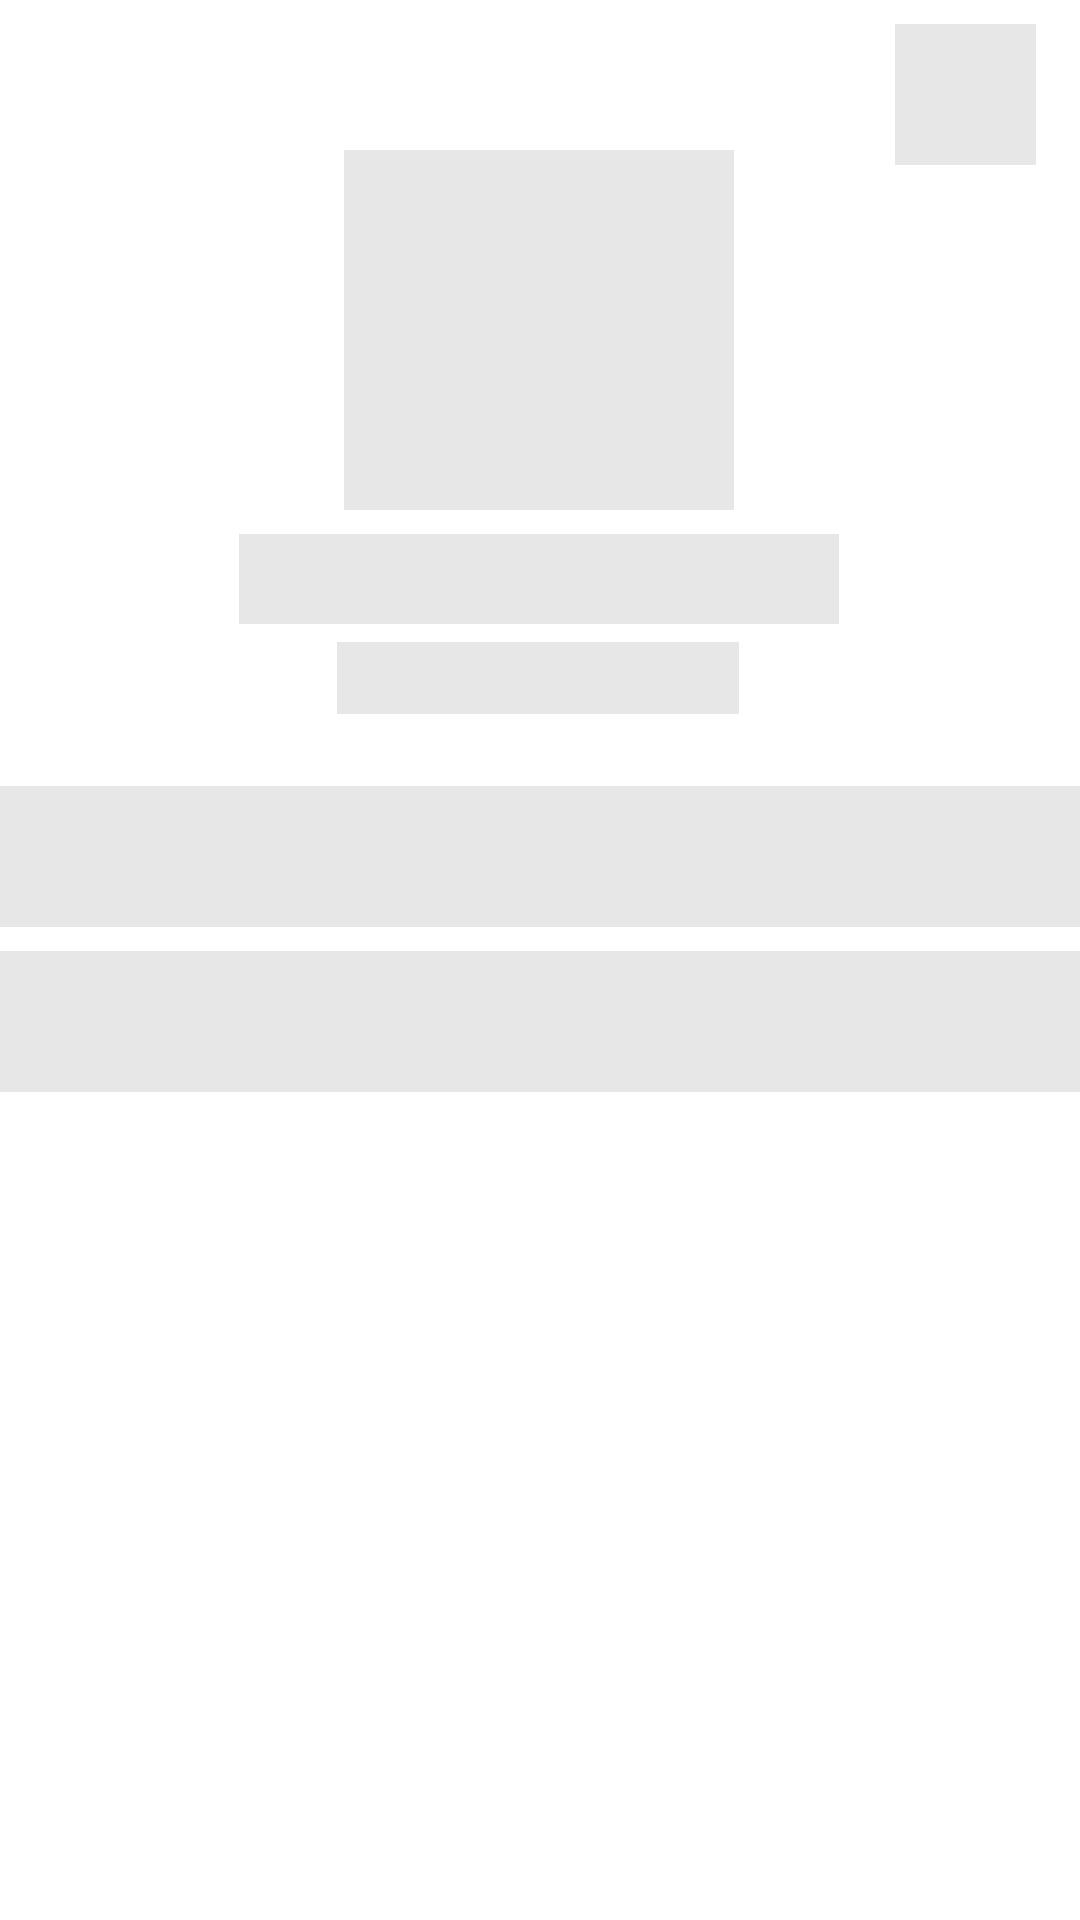

The Android layout XML behind this screen, and the referenced resources:
<!-- AndroidManifest.xml: application theme Theme.REPS -->
<!-- res/layout/shimmer_perfil_layout.xml -->
<?xml version="1.0" encoding="utf-8"?>
<androidx.constraintlayout.widget.ConstraintLayout
    xmlns:android="http://schemas.android.com/apk/res/android"
    xmlns:app="http://schemas.android.com/apk/res-auto"
    xmlns:tools="http://schemas.android.com/tools"
    android:layout_width="match_parent"
    android:layout_height="match_parent">

    <ImageView
        android:id="@+id/loader10"
        android:layout_width="200dp"
        android:layout_height="30dp"
        android:layout_marginTop="8dp"
        android:elevation="2dp"
        android:scaleType="fitXY"
        android:src="@drawable/fondo_gris"
        app:layout_constraintEnd_toEndOf="parent"
        app:layout_constraintHorizontal_bias="0.497"
        app:layout_constraintStart_toStartOf="parent"
        app:layout_constraintTop_toBottomOf="@+id/loader9" />

    <ImageView
        android:id="@+id/loader11"
        android:layout_width="134dp"
        android:layout_height="24dp"
        android:layout_marginTop="6dp"
        android:elevation="2dp"
        android:scaleType="fitXY"
        android:src="@drawable/fondo_gris"
        app:layout_constraintEnd_toEndOf="parent"
        app:layout_constraintHorizontal_bias="0.497"
        app:layout_constraintStart_toStartOf="parent"
        app:layout_constraintTop_toBottomOf="@+id/loader10" />

    <ImageView
        android:id="@+id/loader9"
        android:layout_width="130dp"
        android:layout_height="120dp"
        android:layout_marginTop="50dp"
        android:elevation="2dp"
        android:scaleType="fitXY"
        android:src="@drawable/fondo_gris"
        app:layout_constraintEnd_toEndOf="parent"
        app:layout_constraintHorizontal_bias="0.498"
        app:layout_constraintStart_toStartOf="parent"
        app:layout_constraintTop_toTopOf="parent" />

    <ImageView
        android:id="@+id/loader12"
        android:layout_width="47dp"
        android:layout_height="47dp"
        android:layout_marginTop="8dp"
        android:layout_marginEnd="8dp"
        android:elevation="2dp"
        android:scaleType="fitXY"
        android:src="@drawable/fondo_gris"
        app:layout_constraintEnd_toEndOf="parent"
        app:layout_constraintHorizontal_bias="0.978"
        app:layout_constraintStart_toStartOf="parent"
        app:layout_constraintTop_toTopOf="parent" />

    <ImageView
        android:id="@+id/loader5"
        android:layout_width="410dp"
        android:layout_height="47dp"
        android:layout_marginTop="8dp"
        android:elevation="2dp"
        android:scaleType="fitXY"
        android:src="@drawable/fondo_gris"
        app:layout_constraintEnd_toEndOf="parent"
        app:layout_constraintHorizontal_bias="0.0"
        app:layout_constraintStart_toStartOf="parent"
        app:layout_constraintTop_toBottomOf="@+id/loader8" />

    <ImageView
        android:id="@+id/loader8"
        android:layout_width="410dp"
        android:layout_height="47dp"
        android:layout_marginTop="24dp"
        android:elevation="2dp"
        android:scaleType="fitXY"
        android:src="@drawable/fondo_gris"
        app:layout_constraintEnd_toEndOf="parent"
        app:layout_constraintHorizontal_bias="0.0"
        app:layout_constraintStart_toStartOf="parent"
        app:layout_constraintTop_toBottomOf="@+id/loader11" />


</androidx.constraintlayout.widget.ConstraintLayout>
<!-- resources referenced by this layout -->
<resources>
  <!-- drawable fondo_gris: png bitmap (drawable, 131 bytes) -->
  <style name="Theme.REPS" parent="Theme.MaterialComponents.DayNight.DarkActionBar">
          
          <item name="colorPrimary">@color/our_blue</item>
          <item name="colorPrimaryVariant">@color/our_light_blue</item>
          <item name="colorOnPrimary">@color/white</item>
          <item name="colorButtonNormal">#FE0</item>
          
          <item name="colorSecondary">@color/our_blue</item>
          <item name="colorSecondaryVariant">@color/our_light_blue</item>
          <item name="colorOnSecondary">@color/black</item>
          
          <item name="android:statusBarColor" tools:targetApi="l">?attr/colorPrimaryVariant</item>
          
      </style>
  <color name="our_blue">#2B7CCD</color>
  <color name="our_light_blue"> #09B5EB</color>
  <color name="white">#FFFFFFFF</color>
  <color name="black">#FF000000</color>
</resources>
